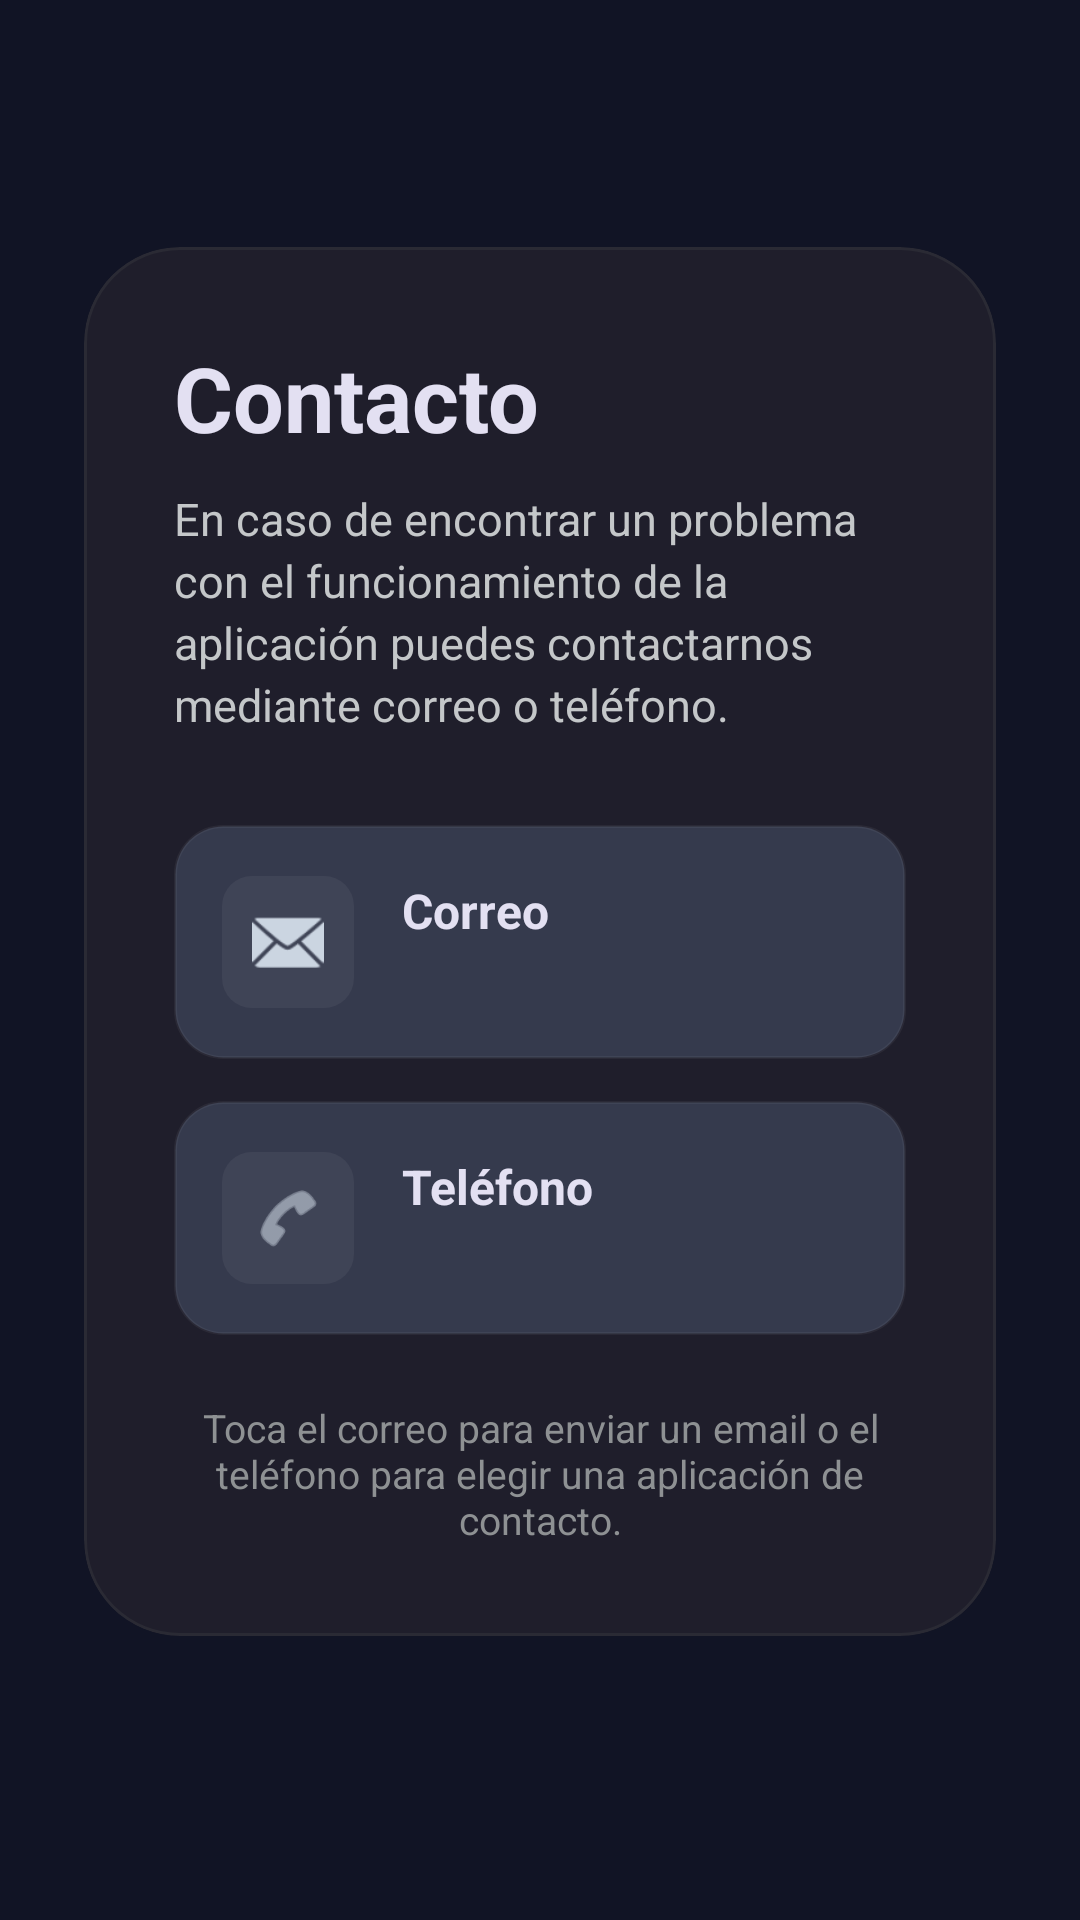

Layout XML and referenced resources for this Android screen:
<!-- AndroidManifest.xml: application theme Theme.FDPDPlayer -->
<!-- res/layout/fragment_contacto.xml -->
<?xml version="1.0" encoding="utf-8"?>
<FrameLayout xmlns:android="http://schemas.android.com/apk/res/android"
    xmlns:app="http://schemas.android.com/apk/res-auto"
    xmlns:tools="http://schemas.android.com/tools"
    android:layout_width="match_parent"
    android:layout_height="match_parent"
    android:background="#111425"
    tools:context=".parteVisual.fragments.internalFragments.settingFragments.ContactoFragment">

    <ScrollView
        android:layout_width="match_parent"
        android:layout_height="match_parent"
        android:clipToPadding="false"
        android:fillViewport="true"
        android:paddingStart="28dp"
        android:paddingTop="28dp"
        android:paddingEnd="28dp"
        android:paddingBottom="40dp">

        <LinearLayout
            android:layout_width="match_parent"
            android:layout_height="match_parent"
            android:gravity="center"
            android:orientation="vertical">

            <com.google.android.material.card.MaterialCardView
                android:id="@+id/cardContacto"
                android:layout_width="match_parent"
                android:layout_height="wrap_content"
                app:cardBackgroundColor="#1F1E2B"
                app:cardCornerRadius="32dp"
                app:cardElevation="0dp"
                app:strokeColor="#4D444749"
                app:strokeWidth="1dp">

                <LinearLayout
                    android:layout_width="match_parent"
                    android:layout_height="wrap_content"
                    android:orientation="vertical"
                    android:padding="30dp">

                    <TextView
                        android:id="@+id/tvTituloContacto"
                        android:layout_width="match_parent"
                        android:layout_height="wrap_content"
                        android:text="Contacto"
                        android:textColor="#E3E0F2"
                        android:textSize="30sp"
                        android:textStyle="bold" />

                    <TextView
                        android:id="@+id/tvDescripcionContacto"
                        android:layout_width="match_parent"
                        android:layout_height="wrap_content"
                        android:layout_marginTop="10dp"
                        android:lineSpacingExtra="3dp"
                        android:text="En caso de encontrar un problema con el funcionamiento de la aplicación puedes contactarnos mediante correo o teléfono."
                        android:textColor="#C4C7C9"
                        android:textSize="15sp" />

                    <LinearLayout
                        android:id="@+id/rowCorreoContacto"
                        android:layout_width="match_parent"
                        android:layout_height="78dp"
                        android:layout_marginTop="30dp"
                        android:background="@drawable/bg_ajustes_item"
                        android:clickable="true"
                        android:focusable="true"
                        android:foreground="?attr/selectableItemBackground"
                        android:gravity="center_vertical"
                        android:orientation="horizontal"
                        android:paddingStart="16dp"
                        android:paddingEnd="14dp">

                        <FrameLayout
                            android:layout_width="44dp"
                            android:layout_height="44dp"
                            android:background="@drawable/bg_ajustes_icon_box">

                            <ImageView
                                android:layout_width="24dp"
                                android:layout_height="24dp"
                                android:layout_gravity="center"
                                android:contentDescription="Correo"
                                android:src="@android:drawable/ic_dialog_email"
                                app:tint="#CBD5E1" />

                        </FrameLayout>

                        <LinearLayout
                            android:layout_width="0dp"
                            android:layout_height="wrap_content"
                            android:layout_marginStart="16dp"
                            android:layout_weight="1"
                            android:orientation="vertical">

                            <TextView
                                android:layout_width="match_parent"
                                android:layout_height="wrap_content"
                                android:text="Correo"
                                android:textColor="#E3E0F2"
                                android:textSize="16sp"
                                android:textStyle="bold" />

                            <TextView
                                android:id="@+id/tvCorreoContacto"
                                android:layout_width="match_parent"
                                android:layout_height="wrap_content"
                                android:layout_marginTop="3dp"
                                android:ellipsize="end"
                                android:maxLines="1"
                                android:textColor="#99C8C5CC"
                                android:textSize="13sp"
                                tools:text="fdpdarmy@gmail.com" />

                        </LinearLayout>

                    </LinearLayout>

                    <LinearLayout
                        android:id="@+id/rowTelefonoContacto"
                        android:layout_width="match_parent"
                        android:layout_height="78dp"
                        android:layout_marginTop="14dp"
                        android:background="@drawable/bg_ajustes_item"
                        android:clickable="true"
                        android:focusable="true"
                        android:foreground="?attr/selectableItemBackground"
                        android:gravity="center_vertical"
                        android:orientation="horizontal"
                        android:paddingStart="16dp"
                        android:paddingEnd="14dp">

                        <FrameLayout
                            android:layout_width="44dp"
                            android:layout_height="44dp"
                            android:background="@drawable/bg_ajustes_icon_box">

                            <ImageView
                                android:layout_width="24dp"
                                android:layout_height="24dp"
                                android:layout_gravity="center"
                                android:contentDescription="Teléfono"
                                android:src="@android:drawable/ic_menu_call"
                                app:tint="#CBD5E1" />

                        </FrameLayout>

                        <LinearLayout
                            android:layout_width="0dp"
                            android:layout_height="wrap_content"
                            android:layout_marginStart="16dp"
                            android:layout_weight="1"
                            android:orientation="vertical">

                            <TextView
                                android:layout_width="match_parent"
                                android:layout_height="wrap_content"
                                android:text="Teléfono"
                                android:textColor="#E3E0F2"
                                android:textSize="16sp"
                                android:textStyle="bold" />

                            <TextView
                                android:id="@+id/tvTelefonoContacto"
                                android:layout_width="match_parent"
                                android:layout_height="wrap_content"
                                android:layout_marginTop="3dp"
                                android:textColor="#99C8C5CC"
                                android:textSize="13sp"
                                tools:text="607 40 55 78" />

                        </LinearLayout>

                    </LinearLayout>

                    <TextView
                        android:layout_width="match_parent"
                        android:layout_height="wrap_content"
                        android:layout_marginTop="22dp"
                        android:gravity="center"
                        android:text="Toca el correo para enviar un email o el teléfono para elegir una aplicación de contacto."
                        android:textColor="#8E9193"
                        android:textSize="13sp" />

                </LinearLayout>

            </com.google.android.material.card.MaterialCardView>

        </LinearLayout>

    </ScrollView>

</FrameLayout>
<!-- resources referenced by this layout -->
<resources>
  <!-- drawable bg_ajustes_icon_box (drawable) -->
  <?xml version="1.0" encoding="utf-8"?>
  <shape xmlns:android="http://schemas.android.com/apk/res/android">
      <solid android:color="#0DFFFFFF" />
      <corners android:radius="10dp" />
  </shape>
  <!-- drawable bg_ajustes_item (drawable) -->
  <?xml version="1.0" encoding="utf-8"?>
  <selector xmlns:android="http://schemas.android.com/apk/res/android">
  
      <item android:state_pressed="true">
          <shape>
              <solid android:color="#3E4459" />
              <stroke
                  android:width="1dp"
                  android:color="#12FFFFFF" />
              <corners android:radius="16dp" />
          </shape>
      </item>
  
      <item>
          <shape>
              <solid android:color="#353A4D" />
              <stroke
                  android:width="1dp"
                  android:color="#0DFFFFFF" />
              <corners android:radius="16dp" />
          </shape>
      </item>
  
  </selector>
  <style name="Theme.FDPDPlayer" parent="Base.Theme.FDPDPlayer" />
  <style name="Base.Theme.FDPDPlayer" parent="Theme.Material3.DayNight.NoActionBar">
          
          
      </style>
</resources>
